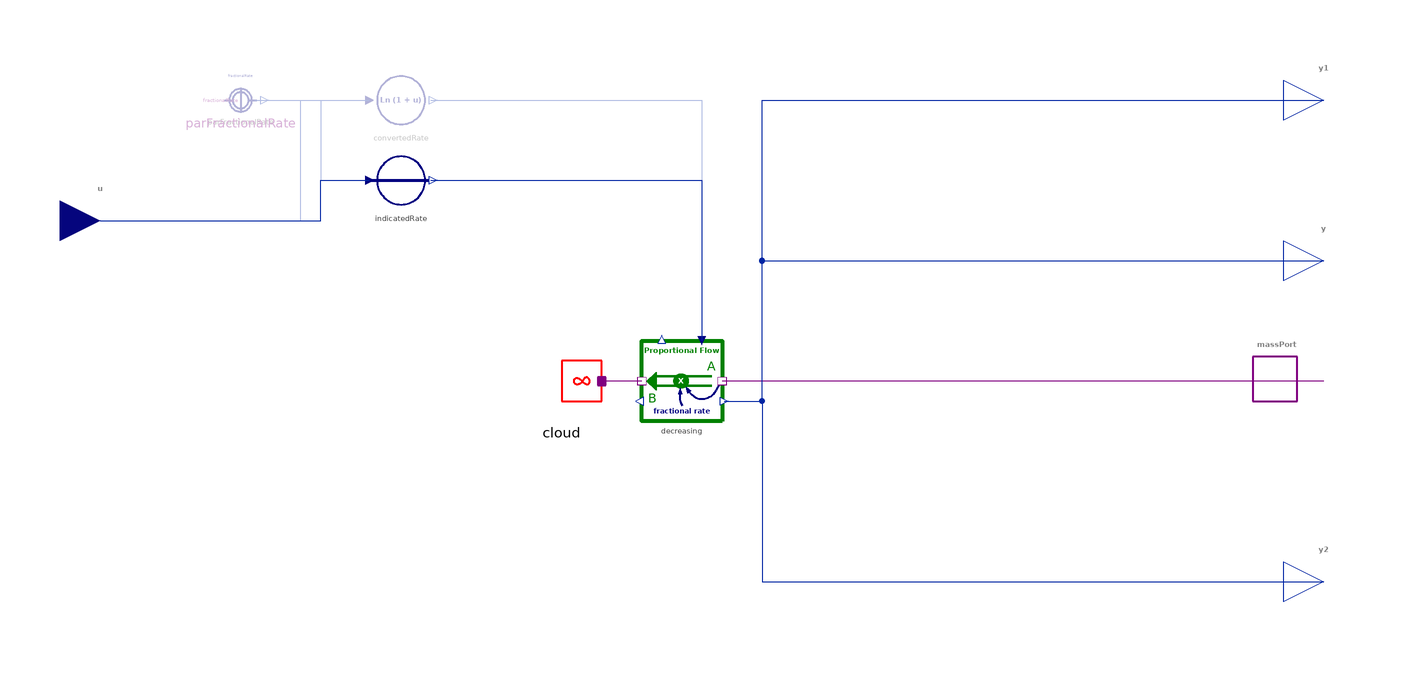

This picture is the connection diagram that the Modelica source below describes through its graphical annotations.

model ExponentialDecline "Exponential decline of connected stock"
  import BusinessSimulation.Units.*;
  import BusinessSimulation.Constants.*;
  extends Interfaces.Basics.GenericSourceOrSink;
  extends Icons.Sink;
  Interfaces.Connectors.RealInput u if not hasConstantRate "Fractional rate given as exogenous input" annotation(Placement(visible = true, transformation(origin = {-145, 40}, extent = {{-10, -10}, {10, 10}}, rotation = 0), iconTransformation(origin = {-50, 100}, extent = {{-10, 10}, {10, -10}}, rotation = 270)));
  parameter OutputType fractionalRate(min = 0) = unspecified "Constant fractional rate to be used if chosen" annotation(Dialog(enable = hasConstantRate));
  parameter Boolean isCCR = true "= true, if the factional rate given is assumed to be a continuously compounding rate else the rate will be converted" annotation(Dialog(group = "Structural Parameters"));
  parameter Boolean hasConstantRate = false "= true, if the constant fractional rate is used instead of the real input u" annotation(Evaluate = true, Dialog(group = "Structural Parameters"));
protected
  Flows.Unidirectional.ProportionalTransition decreasing annotation(Placement(visible = true, transformation(origin = {0, 0}, extent = {{10, -10}, {-10, 10}}, rotation = 0)));
  Cloud cloud "System boundary" annotation(Placement(visible = true, transformation(origin = {-30, 0}, extent = {{-10, -10}, {10, 10}}, rotation = 0)));
  Converters.ConstantConverter parFractionalRate(value = fractionalRate) if hasConstantRate "Constant rate (optional)" annotation(Placement(visible = true, transformation(origin = {-110, 70}, extent = {{-10, -10}, {10, 10}}, rotation = 0)));
  Converters.PassThrough indicatedRate if isCCR "Indicated fractional rate" annotation(Placement(visible = true, transformation(origin = {-70, 50}, extent = {{-10, -10}, {10, 10}}, rotation = 0)));
  Converters.ForceOfInterest convertedRate if not isCCR "Continuously compounding rate" annotation(Placement(visible = true, transformation(origin = {-70, 70}, extent = {{-10, -10}, {10, 10}}, rotation = 0)));
equation
  assert(not hasConstantRate or fractionalRate < inf, "Parameter fractionalRate needs to be specified");
  connect(massPort, decreasing.portA) annotation(Line(visible = true, origin = {85, 0}, points = {{75, 0}, {-75, 0}}, color = {128, 0, 128}));
  connect(decreasing.portB, cloud.massPort) annotation(Line(visible = true, origin = {-15, 0}, points = {{5, 0}, {-5, 0}}, color = {128, 0, 128}));
  connect(parFractionalRate.y, convertedRate.u) annotation(Line(visible = true, origin = {-92.269, 70}, points = {{-14.269, 0}, {14.269, 0}}, color = {1, 37, 163}));
  connect(indicatedRate.y, decreasing.u) annotation(Line(visible = true, origin = {-17.546, 36.667}, points = {{-45.092, 13.333}, {22.546, 13.333}, {22.546, -26.667}}, color = {1, 37, 163}));
  connect(u, convertedRate.u) annotation(Line(visible = true, origin = {-109.5, 55}, points = {{-35.5, -15}, {14.5, -15}, {14.5, 15}, {31.5, 15}}, color = {1, 37, 163}));
  connect(parFractionalRate.y, indicatedRate.u) annotation(Line(visible = true, origin = {-91.135, 60}, points = {{-15.404, 10}, {1.135, 10}, {1.135, -10}, {13.135, -10}}, color = {1, 37, 163}));
  connect(u, indicatedRate.u) annotation(Line(visible = true, origin = {-107, 45}, points = {{-38, -5}, {17, -5}, {17, 5}, {29, 5}}, color = {1, 37, 163}));
  connect(convertedRate.y, decreasing.u) annotation(Line(visible = true, origin = {-17.546, 50}, points = {{-45.092, 20}, {22.546, 20}, {22.546, -40}}, color = {1, 37, 163}));
  connect(decreasing.y2, y) annotation(Line(visible = true, origin = {52.625, 12.5}, points = {{-42.125, -17.5}, {-32.625, -17.5}, {-32.625, 17.5}, {107.375, 17.5}}, color = {1, 37, 163}));
  connect(decreasing.y2, y2) annotation(Line(visible = true, origin = {52.625, -27.5}, points = {{-42.125, 22.5}, {-32.625, 22.5}, {-32.625, -22.5}, {107.375, -22.5}}, color = {1, 37, 163}));
  connect(decreasing.y2, y1) annotation(Line(visible = true, origin = {52.625, 32.5}, points = {{-42.125, -37.5}, {-32.625, -37.5}, {-32.625, 37.5}, {107.375, 37.5}}, color = {1, 37, 163}));
  annotation(Documentation(info = "<html>
<p class=\"aside\">This information is part of the Business Simulation&nbsp;Library (BSL).</p>
<p><em>ExponentialDecline</em>&nbsp;will drain the connected stock into&nbsp;a sink with infinite capacity at a rate that is determined at any time as the product of the current amount in the connected stock and the fractional rate given. The rate can either be given as a constant parameter&nbsp;<code>fractionalRate</code> or as a real input&nbsp;<strong>u</strong>, making it variable in time.</p>
<h4>Notes</h4>
<ul>
<li>By default it is assumed, that the rate given is a continously compounding rate (<code>isCCR = true</code>). If this is not case, the rate will be converted using the &rarr;<a href=\"modelica://BusinessSimulation.Converters.ForceOfInterest\">ForceOfInterest </a>converter.</li><br>
<li>The effective rate of decline(e.g the product of the rate and amount in stock) must never be negative, as filling the connected stock is prohibited. Should the rate of outflow from&nbsp;the stock become negative, it will be set to zero.</li><br>
<li>Exponential decline processes have a <em>constant half-life</em> (e.g., the time it takes to to shrink by 50%) which can be found by dividing log(2)&nbsp;&asymp; 0.69 by the continuously compounding fractional rate (or by log(1+rate) if the rate is not a continuously compounding rate).</li>
</ul>
<h4>See also</h4>
<p><a href=\"modelica://BusinessSimulation.SourcesOrSinks.ExponentialGrowth\">ExponentialGrowth</a>, <a href=\"modelica://BusinessSimulation.SourcesOrSinks.ExponentialDecay\">ExponentialDecay</a>,&nbsp;<a href=\"modelica://BusinessSimulation.SourcesOrSinks.ExponentialChange\">ExponentialChange</a></p>
</html>", revisions = "<html>
<ul>
<li>Value for parameter set to <code>unspecified</code> in v2.1.0.</li><br>
</ul>
</html>"), Icon(coordinateSystem(extent = {{-100, -100}, {100, 100}}, preserveAspectRatio = true, initialScale = 0.1, grid = {10, 10}), graphics = {Text(visible = true, origin = {0, 75}, textColor = {0, 128, 0}, extent = {{-100, -12}, {100, 12}}, textString = "EXP Decline", fontName = "Lato", textStyle = {TextStyle.Bold}), Line(visible = true, origin = {63.558, -10.273}, rotation = -5.306, points = {{32.722, 10.515}, {27.406, -27.31}, {3.18, -33.132}, {-12.083, -16.513}}, color = {0, 0, 128}, thickness = 2.5, arrowSize = 0, smooth = Smooth.Bezier), Text(visible = true, origin = {0, -78.316}, textColor = {0, 0, 128}, extent = {{-71.945, -12}, {71.945, 12}}, textString = "fractional rate", fontName = "Lato", textStyle = {TextStyle.Bold}), Line(visible = true, origin = {-22.154, -19.63}, rotation = 5.306, points = {{36.522, -45.771}, {36.663, -27.43}, {51.602, -8.364}}, color = {0, 0, 128}, thickness = 2.5, arrowSize = 0, smooth = Smooth.Bezier), Polygon(visible = true, origin = {51.134, -25.316}, rotation = 30, lineColor = {0, 0, 128}, fillColor = {0, 0, 128}, fillPattern = FillPattern.Solid, points = {{0, 9}, {5, -5}, {-5, -5}}), Polygon(visible = true, origin = {29.113, -25.409}, rotation = -30, lineColor = {0, 0, 128}, fillColor = {0, 0, 128}, fillPattern = FillPattern.Solid, points = {{0, 9}, {-5, -5}, {5, -5}})}), Diagram(coordinateSystem(extent = {{-148.5, -105}, {148.5, 105}}, preserveAspectRatio = true, initialScale = 0.1, grid = {5, 5})));
end ExponentialDecline;